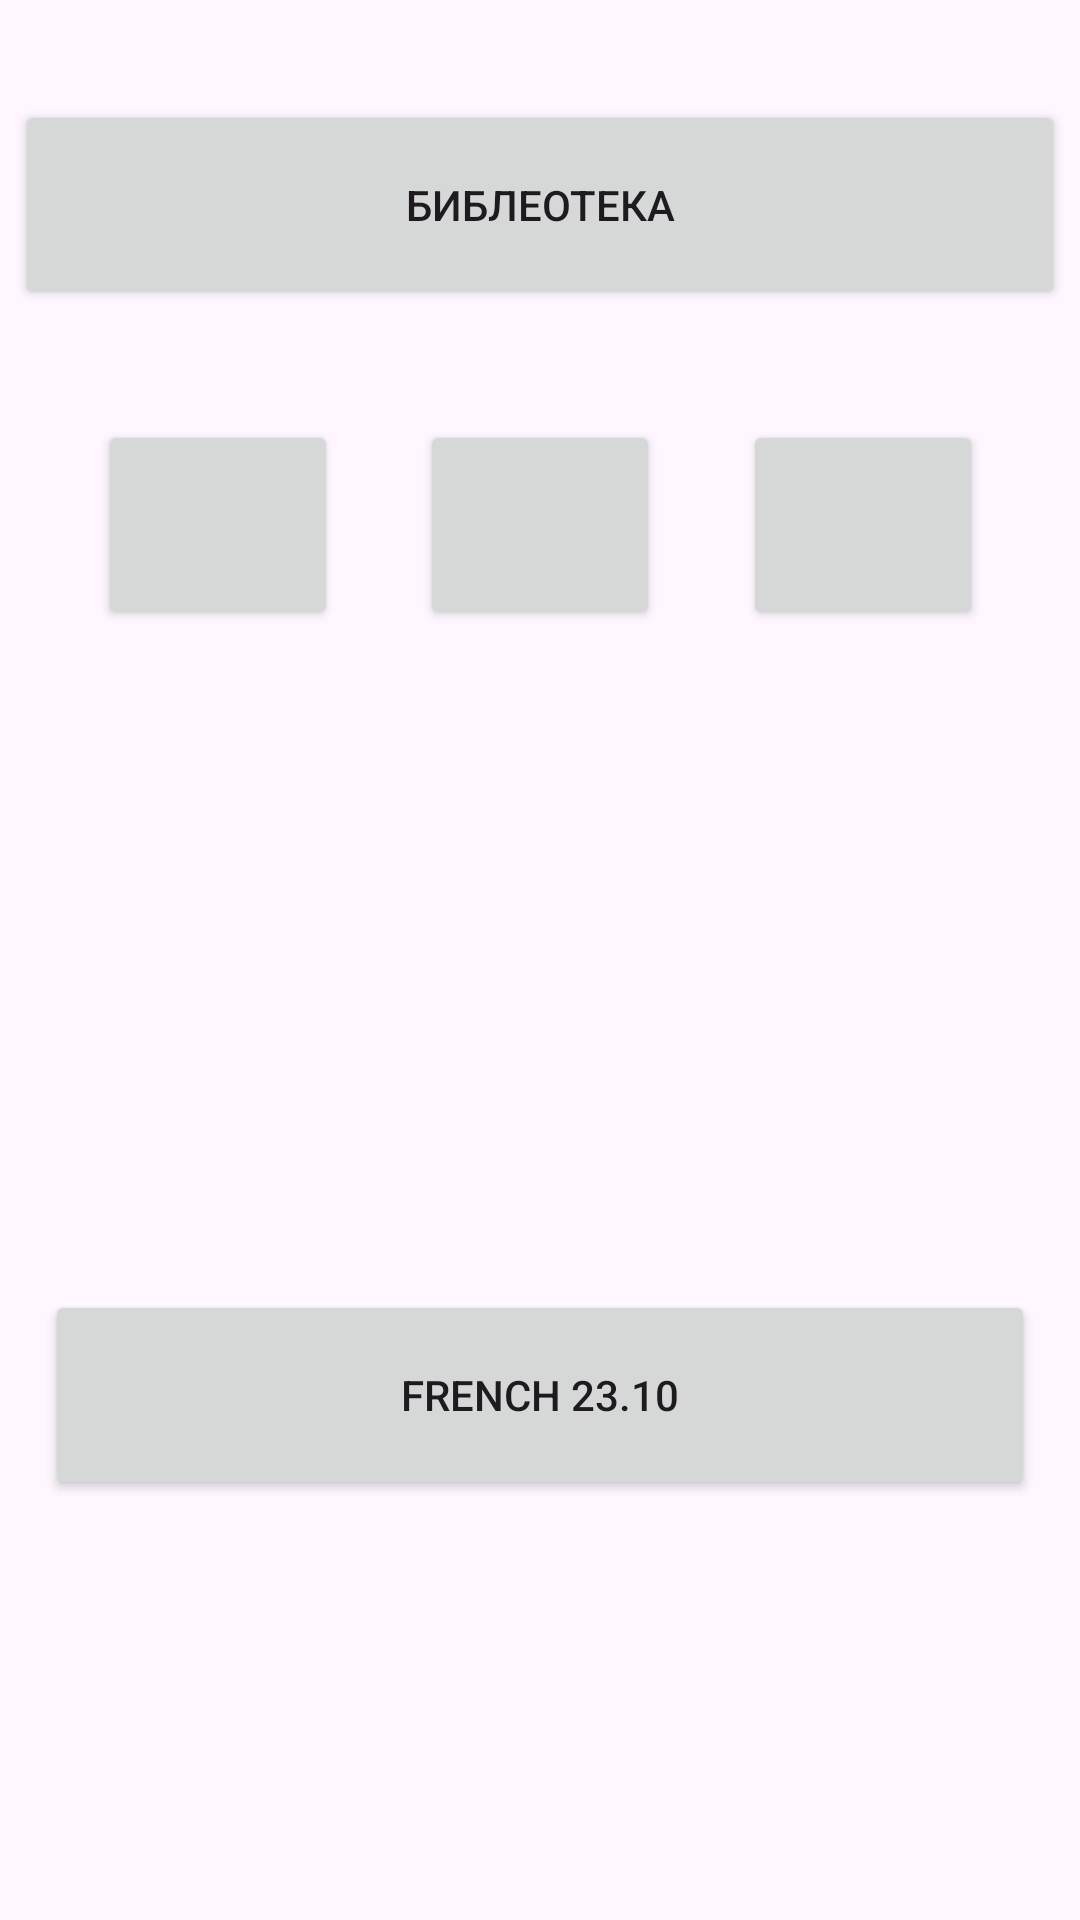

Produce the Android XML layout that renders to this screen, including the resource entries it uses.
<!-- AndroidManifest.xml: application theme Theme.MemoryCards -->
<!-- res/layout/fragment_main.xml -->
<?xml version="1.0" encoding="utf-8"?>
<androidx.constraintlayout.widget.ConstraintLayout xmlns:android="http://schemas.android.com/apk/res/android"
    xmlns:app="http://schemas.android.com/apk/res-auto"
    xmlns:tools="http://schemas.android.com/tools"
    android:layout_width="match_parent"
    android:layout_height="match_parent">

    <Button
        android:id="@+id/open_module_button"
        android:layout_width="330dp"
        android:layout_height="70dp"
        android:text="French 23.10"
        app:layout_constraintBottom_toTopOf="@+id/guideline5"
        app:layout_constraintEnd_toEndOf="parent"
        app:layout_constraintStart_toStartOf="parent"
        app:layout_constraintTop_toTopOf="@+id/guideline7" />

    <androidx.constraintlayout.widget.Guideline
        android:id="@+id/guideline4"
        android:layout_width="wrap_content"
        android:layout_height="wrap_content"
        android:orientation="horizontal"
        app:layout_constraintGuide_percent="0.01" />

    <androidx.constraintlayout.widget.Guideline
        android:id="@+id/guideline5"
        android:layout_width="wrap_content"
        android:layout_height="wrap_content"
        android:orientation="horizontal"
        app:layout_constraintGuide_begin="710dp" />

    <Button
        android:id="@+id/button"
        android:layout_width="350dp"
        android:layout_height="70dp"
        android:text="Библеотека"
        app:layout_constraintBottom_toTopOf="@+id/guideline6"
        app:layout_constraintStart_toStartOf="parent"
        app:layout_constraintEnd_toEndOf="parent"
        app:layout_constraintTop_toTopOf="@+id/guideline4" />

    <androidx.constraintlayout.widget.Guideline
        android:id="@+id/guideline6"
        android:layout_width="wrap_content"
        android:layout_height="wrap_content"
        android:orientation="horizontal"
        app:layout_constraintGuide_begin="130dp" />

    <Button
        android:id="@+id/button2"
        android:layout_width="80dp"
        android:layout_height="70dp"
        app:icon="@android:drawable/ic_menu_day"
        app:layout_constraintBottom_toTopOf="@+id/guideline7"
        app:layout_constraintEnd_toStartOf="@+id/button3"
        app:layout_constraintHorizontal_chainStyle="spread"
        app:layout_constraintStart_toStartOf="@+id/button"
        app:layout_constraintTop_toTopOf="@+id/guideline6" />

    <Button
        android:id="@+id/button3"
        android:layout_width="80dp"
        android:layout_height="70dp"
        app:layout_constraintBottom_toTopOf="@+id/guideline7"
        app:layout_constraintEnd_toStartOf="@+id/button4"
        app:layout_constraintHorizontal_bias="0.5"
        app:layout_constraintStart_toEndOf="@+id/button2"
        app:layout_constraintTop_toTopOf="@+id/guideline6" />

    <Button
        android:id="@+id/button4"
        android:layout_width="80dp"
        android:layout_height="70dp"
        app:icon="@android:drawable/ic_input_add"
        app:iconPadding="20dp"
        app:layout_constraintBottom_toTopOf="@+id/guideline7"
        app:layout_constraintEnd_toEndOf="@+id/button"
        app:layout_constraintStart_toEndOf="@+id/button3"
        app:layout_constraintTop_toTopOf="@+id/guideline6" />

    <androidx.constraintlayout.widget.Guideline
        android:id="@+id/guideline7"
        android:layout_width="wrap_content"
        android:layout_height="wrap_content"
        android:orientation="horizontal"
        app:layout_constraintGuide_begin="220dp" />

</androidx.constraintlayout.widget.ConstraintLayout>
<!-- resources referenced by this layout -->
<resources>
  <style name="Theme.MemoryCards" parent="Base.Theme.MemoryCards" />
  <style name="Base.Theme.MemoryCards" parent="Theme.Material3.DayNight.NoActionBar">
          
          
      </style>
</resources>
